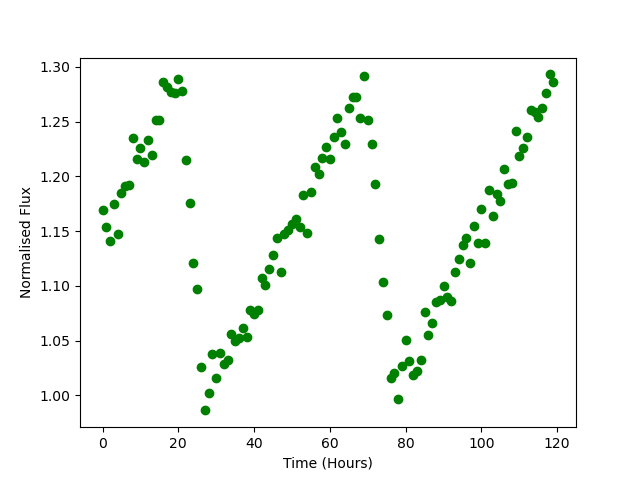

Values plotted in this chart, from the file beside it:
Time, Flux
0.0, 1.169
1.0, 1.154
2.0, 1.141
3.0, 1.175
4.0, 1.147
5.0, 1.184
6.0, 1.191
7.0, 1.192
8.0, 1.235
9.0, 1.216
10.0, 1.226
11.0, 1.214
12.0, 1.234
13.0, 1.219
14.0, 1.252
15.0, 1.252
16.0, 1.286
17.0, 1.282
18.0, 1.277
19.0, 1.276
20.0, 1.289
21.0, 1.278
22.0, 1.215
23.0, 1.176
24.0, 1.121
25.0, 1.097
26.0, 1.025
27.0, 0.9861
28.0, 1.002
29.0, 1.038
30.0, 1.016
31.0, 1.039
32.0, 1.029
33.0, 1.032
34.0, 1.056
35.0, 1.049
36.0, 1.052
37.0, 1.061
38.0, 1.053
39.0, 1.078
40.0, 1.075
41.0, 1.078
42.0, 1.107
43.0, 1.101
44.0, 1.115
45.0, 1.129
46.0, 1.144
47.0, 1.113
48.0, 1.148
49.0, 1.151
50.0, 1.157
51.0, 1.161
52.0, 1.153
53.0, 1.183
54.0, 1.148
55.0, 1.186
56.0, 1.209
57.0, 1.202
58.0, 1.216
59.0, 1.227
... 60 more rows
